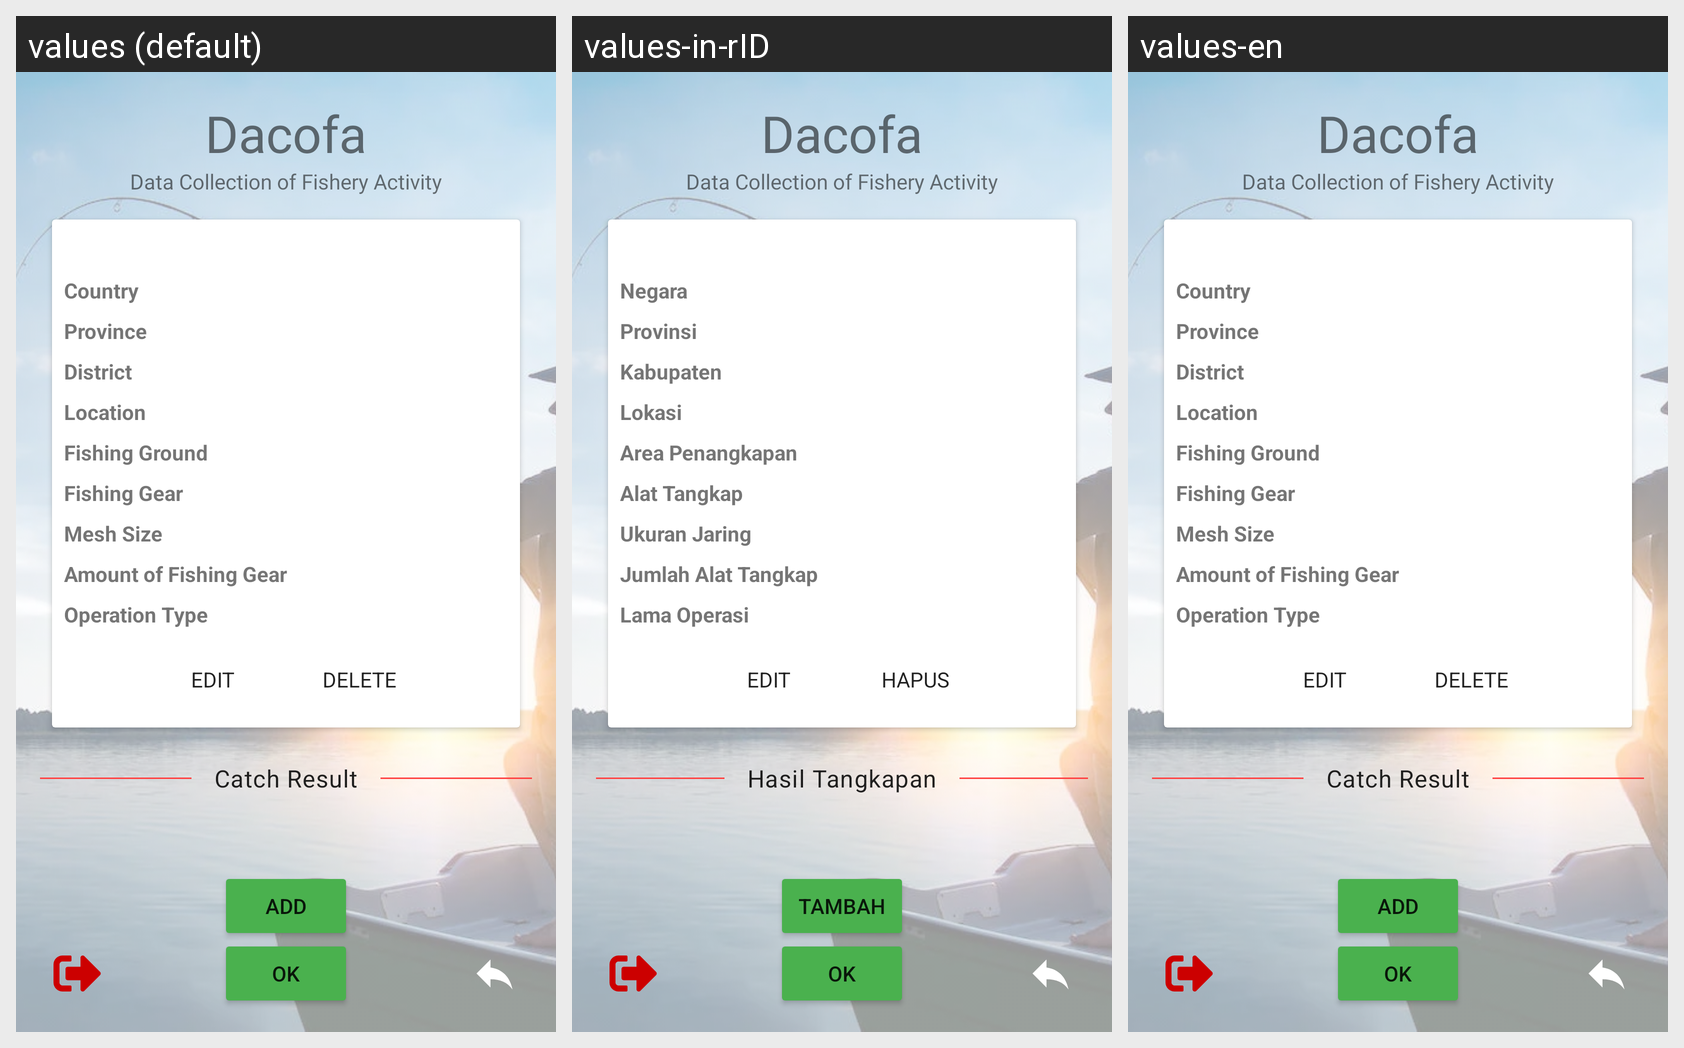

Here is an Android app screen in its default locale and in the app's own translations. Write out the translated-string differences for the strings that appear on this screen.
Android screen res/layout/activity_lihat_detail.xml rendered under 3 locales, left to right: values (default), values-in-rID, values-en. Device: Nexus 5 (rendered at 1080×1920; each locale shown at half size, 540×960, under a caption strip naming it); theme Theme.Dacofa.NoActionBar.
Strings drawn on this screen, with the default value and each locale's value (text and hints the layout hard-codes, and strings that could not be matched under every locale, appear in the picture but are not listed):

dacofa
  values: Dacofa
  values-in-rID: Dacofa
  values-en: Dacofa

data_collection_of_fishery_activity
  values: Data Collection of Fishery Activity
  values-in-rID: Data Collection of Fishery Activity  [not translated; the default value is used]
  values-en: Data Collection of Fishery Activity  [not translated; the default value is used]

negara
  values: Country
  values-in-rID: Negara
  values-en: Country

provinsi
  values: Province
  values-in-rID: Provinsi
  values-en: Province

kabupaten
  values: District
  values-in-rID: Kabupaten
  values-en: District

location
  values: Location
  values-in-rID: Lokasi
  values-en: Location

area_penangkapan
  values: Fishing Ground
  values-in-rID: Area Penangkapan
  values-en: Fishing Ground

alat_tangkap
  values: Fishing Gear
  values-in-rID: Alat Tangkap
  values-en: Fishing Gear

ukuran_jaring
  values: Mesh Size
  values-in-rID: Ukuran Jaring
  values-en: Mesh Size

jumlah_alat_tangkap
  values: Amount of Fishing Gear
  values-in-rID: Jumlah Alat Tangkap
  values-en: Amount of Fishing Gear

lama_operasi
  values: Operation Type
  values-in-rID: Lama Operasi
  values-en: Operation Type

edit
  values: Edit
  values-in-rID: Edit
  values-en: Edit

delete
  values: Delete
  values-in-rID: Hapus
  values-en: Delete

catch_result
  values: Catch Result
  values-in-rID: Hasil Tangkapan
  values-en: Catch Result

add
  values: Add
  values-in-rID: Tambah
  values-en: Add

app_name
  values: Dacofa
  values-in-rID: Dacofa
  values-en: Dacofa

ok
  values: OK
  values-in-rID: OK  [not translated; the default value is used]
  values-en: OK  [not translated; the default value is used]
